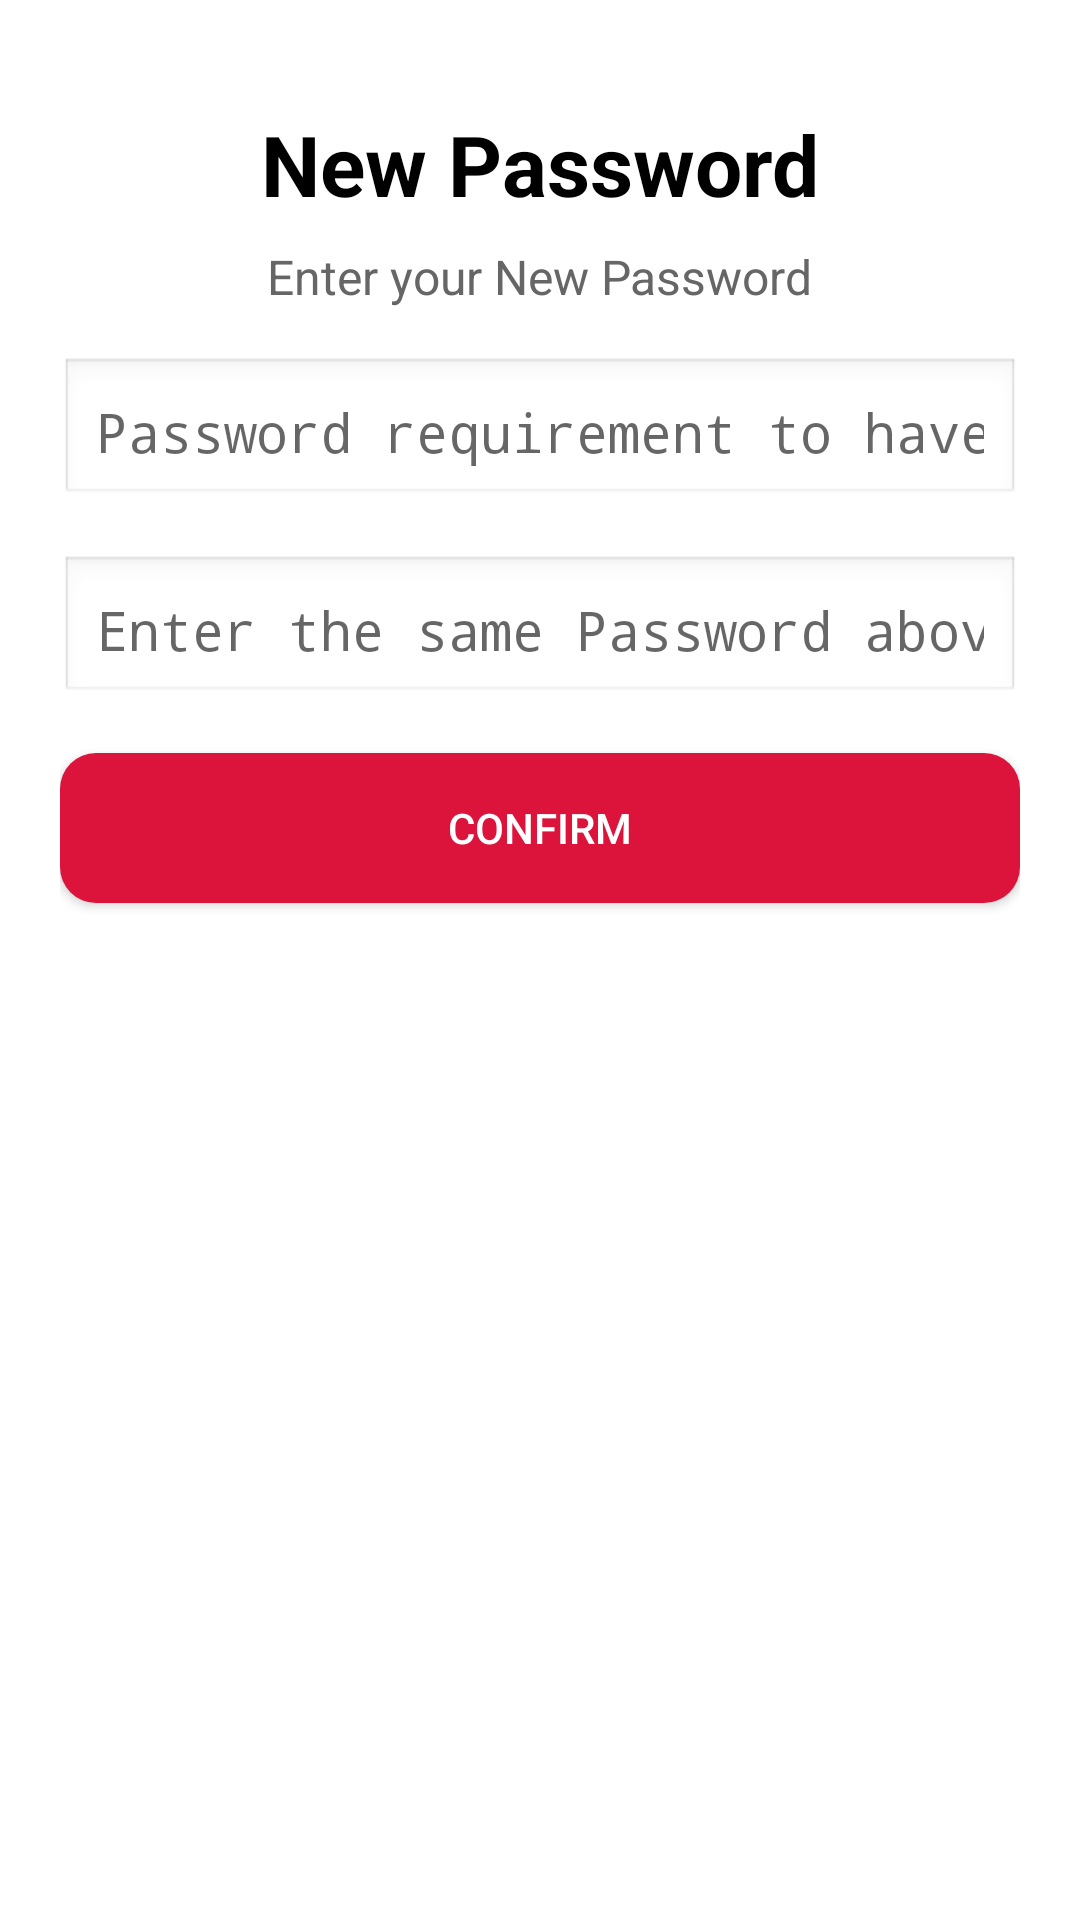

Reconstruct the res/layout file that produces this screen, plus the resources it refers to.
<!-- AndroidManifest.xml: activity theme Theme.AppCompat.DayNight.NoActionBar -->
<!-- res/layout/activity_reset_password.xml -->
<?xml version="1.0" encoding="utf-8"?>
<ScrollView
    xmlns:android="http://schemas.android.com/apk/res/android"
    android:layout_width="match_parent"
    android:layout_height="match_parent"
    android:background="@android:color/white">

    <LinearLayout
        android:layout_width="match_parent"
        android:layout_height="wrap_content"
        android:orientation="vertical"
        android:gravity="center_horizontal"
        android:padding="20dp">

        
        <TextView
            android:layout_width="wrap_content"
            android:layout_height="wrap_content"
            android:text="@string/reset_password_title"
            android:textSize="28sp"
            android:textStyle="bold"
            android:textColor="@android:color/black"
            android:layout_marginTop="16dp"
            android:layout_marginBottom="8dp" />

        
        <TextView
            android:layout_width="wrap_content"
            android:layout_height="wrap_content"
            android:text="@string/reset_password_subtitle"
            android:textSize="16sp"
            android:textColor="#666666"
            android:layout_marginBottom="16dp" />

        
        <EditText
            android:id="@+id/newPasswordInput"
            android:layout_width="match_parent"
            android:layout_height="50dp"
            android:hint="@string/new_password_hint"
            android:inputType="textPassword"
            android:background="@android:drawable/edit_text"
            android:padding="12dp"
            android:layout_marginBottom="16dp" />

        
        <EditText
            android:id="@+id/confirmPasswordInput"
            android:layout_width="match_parent"
            android:layout_height="50dp"
            android:hint="@string/confirm_password_hint"
            android:inputType="textPassword"
            android:background="@android:drawable/edit_text"
            android:padding="12dp"
            android:layout_marginBottom="16dp" />

        
        <Button
            android:id="@+id/btnConfirm"
            android:layout_width="match_parent"
            android:layout_height="50dp"
            android:text="@string/confirm_button_text"
            android:textColor="@android:color/white"
            android:background="@drawable/rounded_button"
            android:layout_marginBottom="16dp" />
    </LinearLayout>
</ScrollView>
<!-- resources referenced by this layout -->
<resources>
  <!-- drawable rounded_button (drawable) -->
  <shape xmlns:android="http://schemas.android.com/apk/res/android">
      <solid android:color="#DC143C" />
      <corners android:radius="12dp" />
  </shape>
  <string name="confirm_button_text">Confirm</string>
  <string name="confirm_password_hint">Enter the same Password above you entered</string>
  <string name="new_password_hint">Password requirement to have a minimum of 6 characters</string>
  <string name="reset_password_subtitle">Enter your New Password</string>
  <string name="reset_password_title">New Password</string>
</resources>
